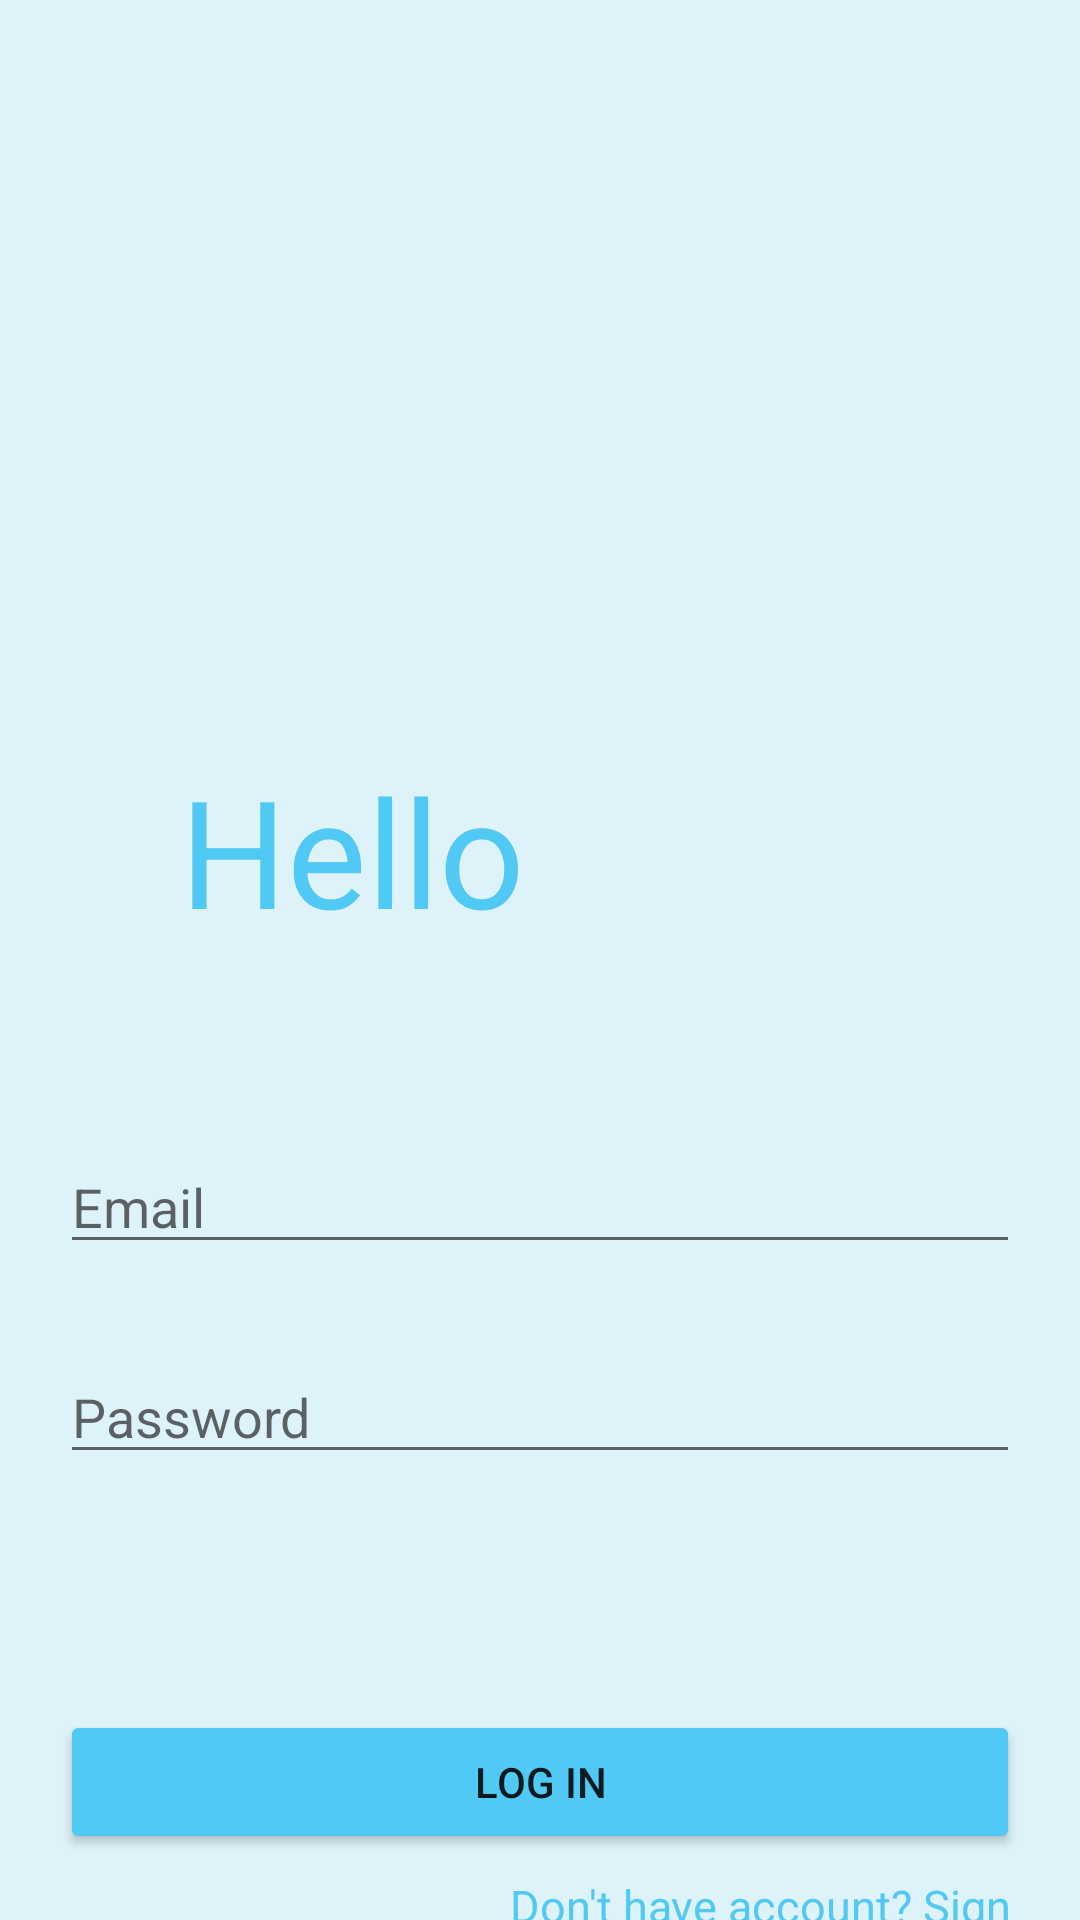

Layout XML and referenced resources for this Android screen:
<!-- AndroidManifest.xml: application theme Theme.HomeWorkProject -->
<!-- res/layout/activity_log_in.xml -->
<?xml version="1.0" encoding="utf-8"?>
<RelativeLayout xmlns:android="http://schemas.android.com/apk/res/android"
    android:layout_width="match_parent"
    android:layout_height="match_parent"
    xmlns:tools="http://schemas.android.com/tools"
    android:background="@color/homeworkcolor1"
    tools:context=".LogInActivity">

    <LinearLayout
        android:layout_width="match_parent"
        android:layout_height="wrap_content"
        android:orientation="horizontal"
        android:weightSum="2"
        android:layout_marginHorizontal="60dp"
        android:layout_marginTop="250dp">

        <TextView
            android:id="@+id/signin_welcome_text"
            android:layout_width="10dp"
            android:layout_height="wrap_content"
            android:layout_weight="1"
            android:fontFamily="@font/abhaya_libre_medium"
            android:text="@string/welcome"
            android:textColor="@color/homeworkcolor3"
            android:textFontWeight="1"
            android:textSize="50sp" />

        <TextView
            android:id="@+id/signin_welcome_subj"
            android:textFontWeight="1"
            android:layout_width="10dp"
            android:layout_height="wrap_content"
            android:textSize="50sp"
            android:layout_weight="1"
            android:text=""
            android:textColor="@color/homeworkcolor3"/>
    </LinearLayout>

    <LinearLayout
        android:layout_width="match_parent"
        android:layout_height="wrap_content"
        android:layout_marginTop="380dp"
        android:orientation="horizontal"
        android:layout_marginHorizontal="20dp">

        <EditText
            android:id="@+id/signin_mail"
            android:layout_width="wrap_content"
            android:layout_height="wrap_content"
            android:layout_weight="1"
            android:ems="10"
            android:inputType="textEmailAddress"
            android:hint="@string/email"/>
    </LinearLayout>

    <LinearLayout
        android:layout_width="match_parent"
        android:layout_height="wrap_content"
        android:layout_marginTop="450dp"
        android:orientation="horizontal"
        android:layout_marginHorizontal="20dp">

        <EditText
            android:id="@+id/signin_password"
            android:layout_width="wrap_content"
            android:layout_height="wrap_content"
            android:layout_weight="1"
            android:ems="10"
            android:inputType="textPassword"
            android:hint="@string/password"/>

    </LinearLayout>

    <LinearLayout
        android:layout_width="match_parent"
        android:layout_height="wrap_content"
        android:layout_marginTop="570dp"
        android:orientation="horizontal"
        android:layout_marginHorizontal="20dp">

        <Button
            android:id="@+id/signin_loginbtn"
            android:layout_width="wrap_content"
            android:layout_height="wrap_content"
            android:layout_weight="1"
            android:text="@string/login"
            android:backgroundTint="@color/homeworkcolor3"/>
    </LinearLayout>

    <LinearLayout
        android:layout_width="wrap_content"
        android:layout_height="wrap_content"
        android:layout_marginTop="625dp"
        android:layout_marginLeft="170dp"
        android:orientation="horizontal"
        >

        <TextView
            android:id="@+id/signin_to_signup"
            android:layout_width="wrap_content"
            android:layout_height="wrap_content"
            android:layout_weight="1"
            android:clickable="true"
            android:cursorVisible="true"
            android:focusable="auto"
            android:text="Don't have account? Sign Up !"
            android:textColor="@color/homeworkcolor3"
            android:textSize="15sp" />
    </LinearLayout>
</RelativeLayout>
<!-- resources referenced by this layout -->
<resources>
  <color name="homeworkcolor1">#DEF2F9</color>
  <color name="homeworkcolor3">#50C9F4</color>
  <string name="email">Email</string>
  <string name="login">Log In</string>
  <string name="password">Password</string>
  <string name="welcome">Hello</string>
  <style name="Theme.HomeWorkProject" parent="Theme.MaterialComponents.DayNight.NoActionBar">
          
          <item name="colorPrimary">@color/purple_500</item>
          <item name="colorPrimaryVariant">@color/purple_700</item>
          <item name="colorOnPrimary">@color/white</item>
          
          <item name="colorSecondary">@color/teal_200</item>
          <item name="colorSecondaryVariant">@color/teal_700</item>
          <item name="colorOnSecondary">@color/black</item>
          
          <item name="android:statusBarColor" tools:targetApi="l">?attr/colorPrimaryVariant</item>
          
      </style>
  <color name="purple_500">#FF6200EE</color>
  <color name="purple_700">#FF3700B3</color>
  <color name="white">#FFFFFFFF</color>
  <color name="teal_200">#FF03DAC5</color>
  <color name="teal_700">#FF018786</color>
  <color name="black">#FF000000</color>
</resources>
